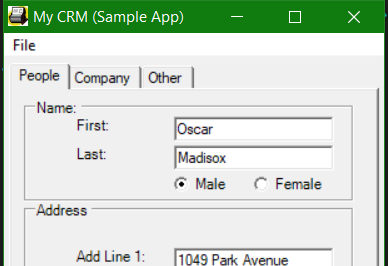
Task: auto data capture from excel to both web & desktop app
Workflow: desktop data capture

Step 1: Open App on 'Form1' (2.2 mycrm.exe.exe)

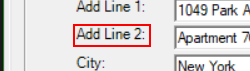
Step 2: type a value into 'label3'

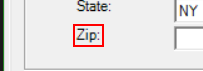
Step 3: type a value into 'label7'

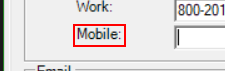
Step 4: type a value into 'label10'

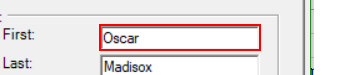
Step 5: type "[customerDemoData(rowNumber)("first name").ToString]" into 'textBoxPeopleFirstName'

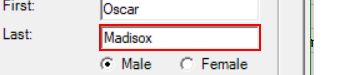
Step 6: type "[customerDemoData(rowNumber)("last name").ToString]" into 'textBoxPeopleLastName'

Step 7 [then]: click on 'radioButtonMale' (no picture)

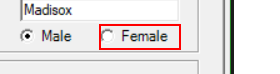
Step 8 [else]: click on 'radioButtonFemale'

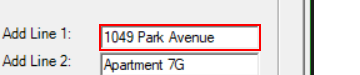
Step 9: type "[customerDemoData(rowNumber)("address").ToString]" into 'textBoxPeopleAddLine1'

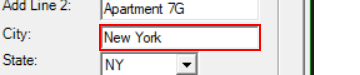
Step 10: type "[customerDemoData(rowNumber)("city").ToString]" into 'textBoxPeopleAddressCity'

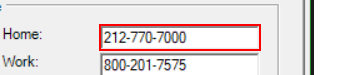
Step 11: type "[customerDemoData(rowNumber)("home phone").ToString]" into 'textBoxPeopleHomePhone'

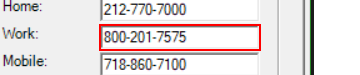
Step 12: type "[customerDemoData(rowNumber)("work phone").ToString]" into 'textBoxPeopleWorkPhone'

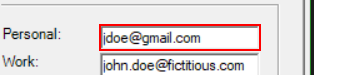
Step 13: type "[customerDemoData(rowNumber)("personal email").ToString]" into 'textBoxPeoplePersonalEmail'

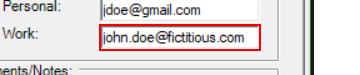
Step 14: type "[customerDemoData(rowNumber)("work email").ToString]" into 'textBoxPeopleWorkEmail'

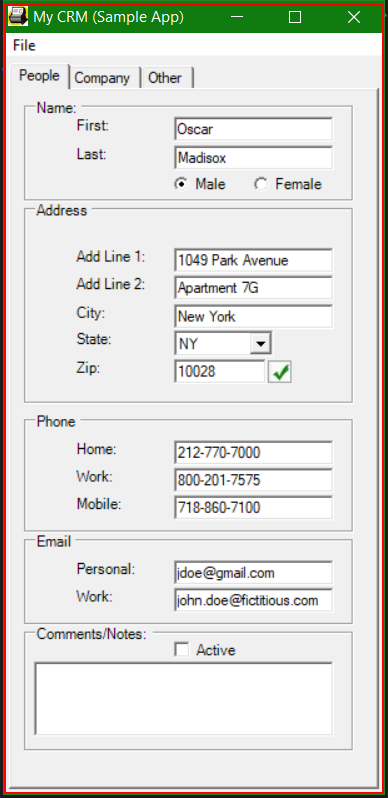
Step 15: Close App on 'Form1' (2.2 mycrm.exe.exe)